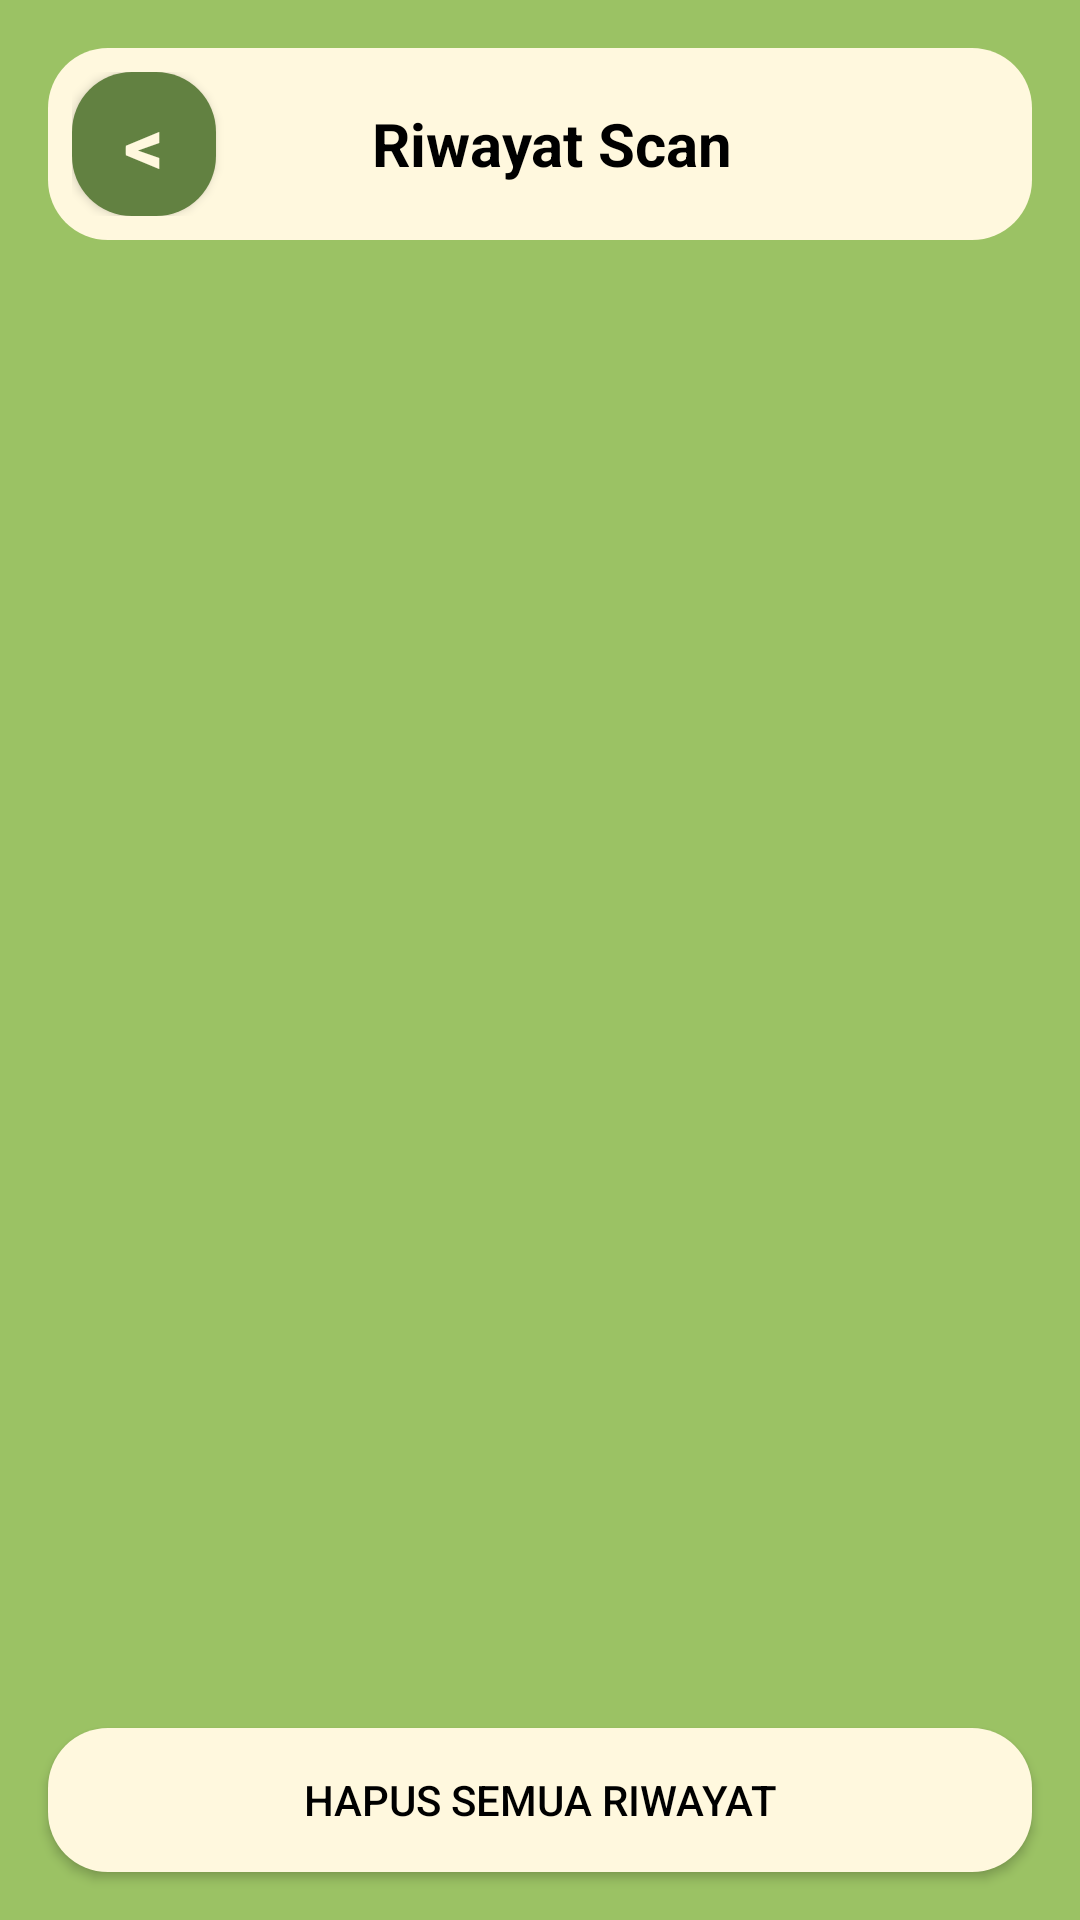

Android layout source for this screen:
<!-- AndroidManifest.xml: application theme Theme.CekSampah_Utama -->
<!-- res/layout/activity_history.xml -->
<?xml version="1.0" encoding="utf-8"?>
<LinearLayout xmlns:android="http://schemas.android.com/apk/res/android"
    android:layout_width="match_parent"
    android:layout_height="match_parent"
    xmlns:app="http://schemas.android.com/apk/res-auto"
    android:orientation="vertical"
    android:background="@color/lightgreen">

    <LinearLayout
        android:layout_width="match_parent"
        android:layout_height="wrap_content"
        android:layout_marginTop="16dp"
        android:layout_marginRight="16dp"
        android:layout_marginLeft="16dp"
        android:layout_marginBottom="10dp"
        android:background="@drawable/bt_rounded"
        android:gravity="center_vertical"
        android:orientation="horizontal"
        android:padding="8dp">

        <Button
            android:id="@+id/btnBack"
            android:layout_width="48dp"
            android:layout_height="48dp"
            android:text="&lt;"
            android:textColor="@color/cream"
            android:textSize="26sp"
            android:textStyle="bold"
            android:minWidth="0dp"
            android:minHeight="0dp"
            android:padding="0dp"
            android:background="@drawable/bt_back"
            android:backgroundTint="@color/black"
            android:backgroundTintMode="add"
            app:cornerRadius="0dp" />

        <TextView
            android:layout_width="0dp"
            android:layout_height="wrap_content"
            android:layout_marginEnd="40dp"
            android:layout_weight="1"
            android:gravity="center"
            android:text="Riwayat Scan"
            android:textColor="@color/black"
            android:textSize="20sp"
            android:textStyle="bold" />

    </LinearLayout>

    <LinearLayout
        android:id="@+id/layoutEmpty"
        android:layout_width="match_parent"
        android:layout_height="wrap_content"
        android:orientation="vertical"
        android:gravity="center"
        android:padding="32dp"
        android:visibility="gone">

        <ImageView
            android:layout_width="100dp"
            android:layout_height="100dp"
            android:src="@drawable/ic_launcher"
            android:alpha="0.4"
            android:contentDescription="Riwayat kosong"/>

        <TextView
            android:layout_width="wrap_content"
            android:layout_height="wrap_content"
            android:text="Belum ada riwayat scan"
            android:textSize="16sp"
            android:textColor="@color/black"
            android:alpha="0.5"
            android:layout_marginTop="16dp"/>

    </LinearLayout>

    <androidx.recyclerview.widget.RecyclerView
        android:id="@+id/rvHistory"
        android:layout_width="match_parent"
        android:layout_height="0dp"
        android:layout_weight="1"
        android:paddingStart="16dp"
        android:paddingEnd="16dp"
        android:paddingBottom="16dp"
        android:clipToPadding="false"/>

    <Button
        android:id="@+id/btnClearAll"
        android:layout_width="match_parent"
        android:layout_height="wrap_content"
        android:text="Hapus Semua Riwayat"
        android:textColor="@color/black"
        android:background="@drawable/bt_selector"
        android:backgroundTint="@null"
        android:layout_margin="16dp"/>

</LinearLayout>
<!-- resources referenced by this layout -->
<resources>
  <color name="black">#FF000000</color>
  <color name="cream">#FFF8DE</color>
  <color name="lightgreen">#9BC264</color>
  <!-- drawable bt_back (drawable) -->
  <?xml version="1.0" encoding="utf-8"?>
  <selector xmlns:android="http://schemas.android.com/apk/res/android">
  
      <item android:state_pressed="true">
          <shape android:shape="rectangle">
              <solid android:color="@color/cream" />
              <corners android:radius="20dp"/>
          </shape>
      </item>
  
      <item android:state_enabled="true">
          <shape android:shape="rectangle">
              <solid android:color="@color/green" />
              <corners android:radius="20dp"/>
          </shape>
      </item>
  
  </selector>
  <!-- drawable bt_rounded (drawable) -->
  <?xml version="1.0" encoding="utf-8"?>
  <shape xmlns:android="http://schemas.android.com/apk/res/android"
      android:shape="rectangle">
  
      <solid android:color="@color/cream" />
  
      <corners android:radius="20dp" />
  
  </shape>
  <!-- drawable bt_selector (drawable) -->
  <?xml version="1.0" encoding="utf-8"?>
  <selector xmlns:android="http://schemas.android.com/apk/res/android">
  
      <item android:state_pressed="true">
          <shape android:shape="rectangle">
              <solid android:color="@color/green" />
              <corners android:radius="20dp"/>
          </shape>
      </item>
  
      <item android:state_enabled="true">
          <shape android:shape="rectangle">
              <solid android:color="@color/cream" />
              <corners android:radius="20dp"/>
          </shape>
      </item>
  
  </selector>
  <!-- drawable ic_launcher: png bitmap (drawable, 10111 bytes) -->
  <style name="Theme.CekSampah_Utama" parent="Theme.MaterialComponents.DayNight.NoActionBar">
          <item name="colorPrimary">@color/green</item>
          <item name="materialButtonStyle">@style/Widget.AppCompat.Button</item>
      </style>
  <color name="green">#628141</color>
</resources>
